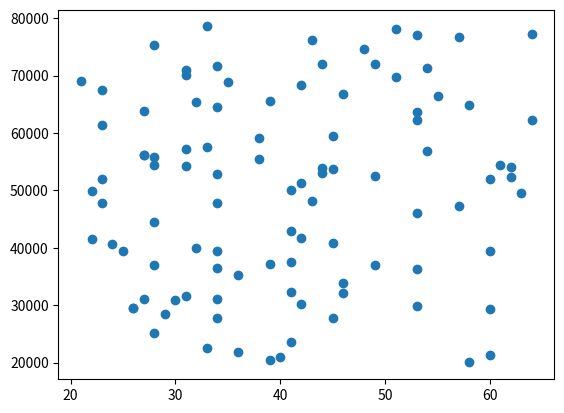

Write the Python code that produced this figure.
import numpy as np
import matplotlib.pyplot as plt
minSalary = 20000
maxSalary = 80000
numberOfEntries = 100
low=21
high=65
# this is so that the "random" numbers are the same each time to make it easier t o debug.
np.random.seed(1) 
salaries = np.random.randint(minSalary, maxSalary, numberOfEntries)
ages = np.random.randint(low, high, size = numberOfEntries)
 # I don’t like this, I prefer having absolute values set at the top
plt.scatter(ages, salaries ) 
# this will be random
plt.show() 